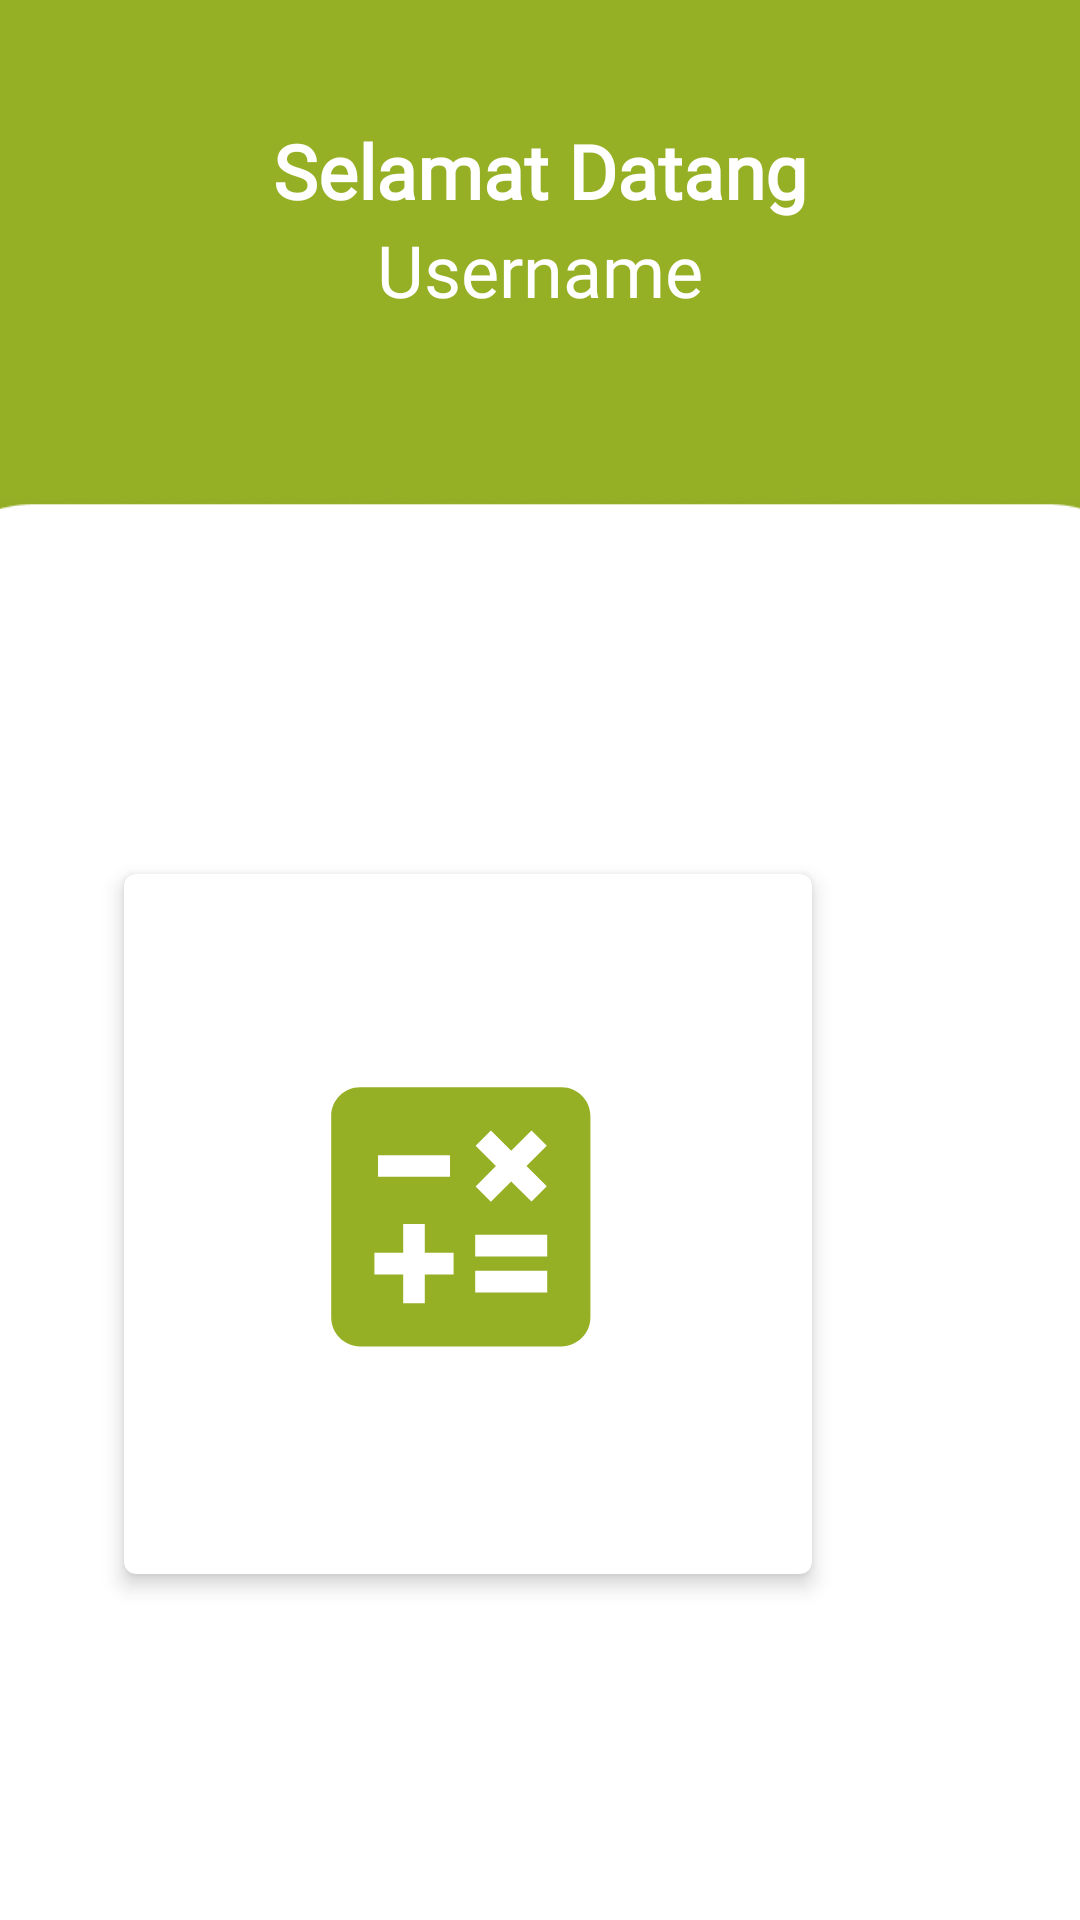

This screen was rendered from an Android layout file. Write that file and the resources it references.
<!-- AndroidManifest.xml: application theme Theme.ParentPal -->
<!-- res/layout/fragment_home.xml -->
<?xml version="1.0" encoding="utf-8"?>
<androidx.constraintlayout.widget.ConstraintLayout xmlns:android="http://schemas.android.com/apk/res/android"
    xmlns:app="http://schemas.android.com/apk/res-auto"
    xmlns:tools="http://schemas.android.com/tools"
    android:layout_width="match_parent"
    android:layout_height="match_parent"
    tools:context=".ui.HomeFragment">

    <androidx.cardview.widget.CardView
        android:id="@+id/cv_main"
        android:layout_width="240dp"
        android:layout_height="248dp"
        android:layout_marginTop="120dp"
        android:layout_marginEnd="84dp"
        app:cardCornerRadius="4dp"
        app:cardElevation="4dp"
        app:cardMaxElevation="4dp"
        app:cardUseCompatPadding="true"
        app:layout_constraintEnd_toEndOf="parent"
        app:layout_constraintTop_toTopOf="@+id/view4">

        <ImageView
            android:id="@+id/ivItemCalculate"
            android:layout_width="120dp"
            android:layout_height="120dp"
            android:layout_gravity="center"
            android:scaleType="centerCrop"
            android:src="@drawable/calculate" />
    </androidx.cardview.widget.CardView>


    <View
        android:id="@+id/view3"
        android:layout_width="415dp"
        android:layout_height="234dp"
        android:layout_alignParentLeft="true"
        android:layout_alignParentTop="true"
        android:background="@drawable/rectangle"
        android:backgroundTint="@color/green"
        app:layout_constraintEnd_toEndOf="parent"
        app:layout_constraintHorizontal_bias="1.0"
        app:layout_constraintStart_toStartOf="parent"
        app:layout_constraintTop_toTopOf="parent" />


    <View
        android:id="@+id/view4"
        android:layout_width="426dp"
        android:layout_height="595dp"
        android:layout_marginTop="164dp"
        android:background="@drawable/img"
        app:layout_constraintEnd_toEndOf="parent"
        app:layout_constraintStart_toStartOf="parent"
        app:layout_constraintTop_toTopOf="parent" />

    <TextView
        android:id="@+id/tv_username"
        android:layout_width="wrap_content"
        android:layout_height="wrap_content"
        android:fontFamily="@font/poppins_regular"
        android:text="@string/username"
        android:textColor="@color/white"
        android:textSize="24sp"
        app:layout_constraintEnd_toEndOf="parent"
        app:layout_constraintStart_toStartOf="parent"
        app:layout_constraintTop_toBottomOf="@+id/textView3" />

    <TextView
        android:id="@+id/textView3"
        android:layout_width="wrap_content"
        android:layout_height="wrap_content"
        android:layout_marginTop="40dp"
        android:fontFamily="@font/poppins_black"
        android:text="@string/title_selamatdatang_home"
        android:textColor="@color/white"
        android:textSize="25sp"
        android:textStyle="bold"
        app:layout_constraintEnd_toEndOf="parent"
        app:layout_constraintStart_toStartOf="parent"
        app:layout_constraintTop_toTopOf="parent" />


</androidx.constraintlayout.widget.ConstraintLayout>
<!-- resources referenced by this layout -->
<resources>
  <color name="green">#95B025</color>
  <color name="white">#FFFFFFFF</color>
  <!-- drawable calculate (drawable) -->
  <vector xmlns:android="http://schemas.android.com/apk/res/android"
      android:width="24dp"
      android:height="24dp"
      android:tint="#95B025"
      android:viewportWidth="25"
      android:viewportHeight="25">
      <path
          android:fillColor="#95B025"
          android:pathData="M19,3H5C3.9,3 3,3.9 3,5v14c0,1.1 0.9,2 2,2h14c1.1,0 2,-0.9 2,-2V5C21,3.9 20.1,3 19,3zM13.03,7.06L14.09,6l1.41,1.41L16.91,6l1.06,1.06l-1.41,1.41l1.41,1.41l-1.06,1.06L15.5,9.54l-1.41,1.41l-1.06,-1.06l1.41,-1.41L13.03,7.06zM6.25,7.72h5v1.5h-5V7.72zM11.5,16h-2v2H8v-2H6v-1.5h2v-2h1.5v2h2V16zM18,17.25h-5v-1.5h5V17.25zM18,14.75h-5v-1.5h5V14.75z" />
  </vector>
  <!-- drawable img: png bitmap (drawable, 44444 bytes) -->
  <!-- drawable rectangle (drawable) -->
  <?xml version="1.0" encoding="utf-8"?>
  <shape xmlns:android="http://schemas.android.com/apk/res/android"
      android:shape="rectangle">
  
      <solid android:color="@color/green" />
      <corners
          android:bottomLeftRadius="30dp"
          android:bottomRightRadius="30dp" />
  </shape>
  <string name="title_selamatdatang_home">Selamat Datang</string>
  <string name="username">Username</string>
  <style name="Theme.ParentPal" parent="Base.Theme.ParentPal" />
  <style name="Base.Theme.ParentPal" parent="Theme.Material3.DayNight.NoActionBar">
          
          
          <item name="android:statusBarColor">@color/green</item>
      </style>
</resources>
